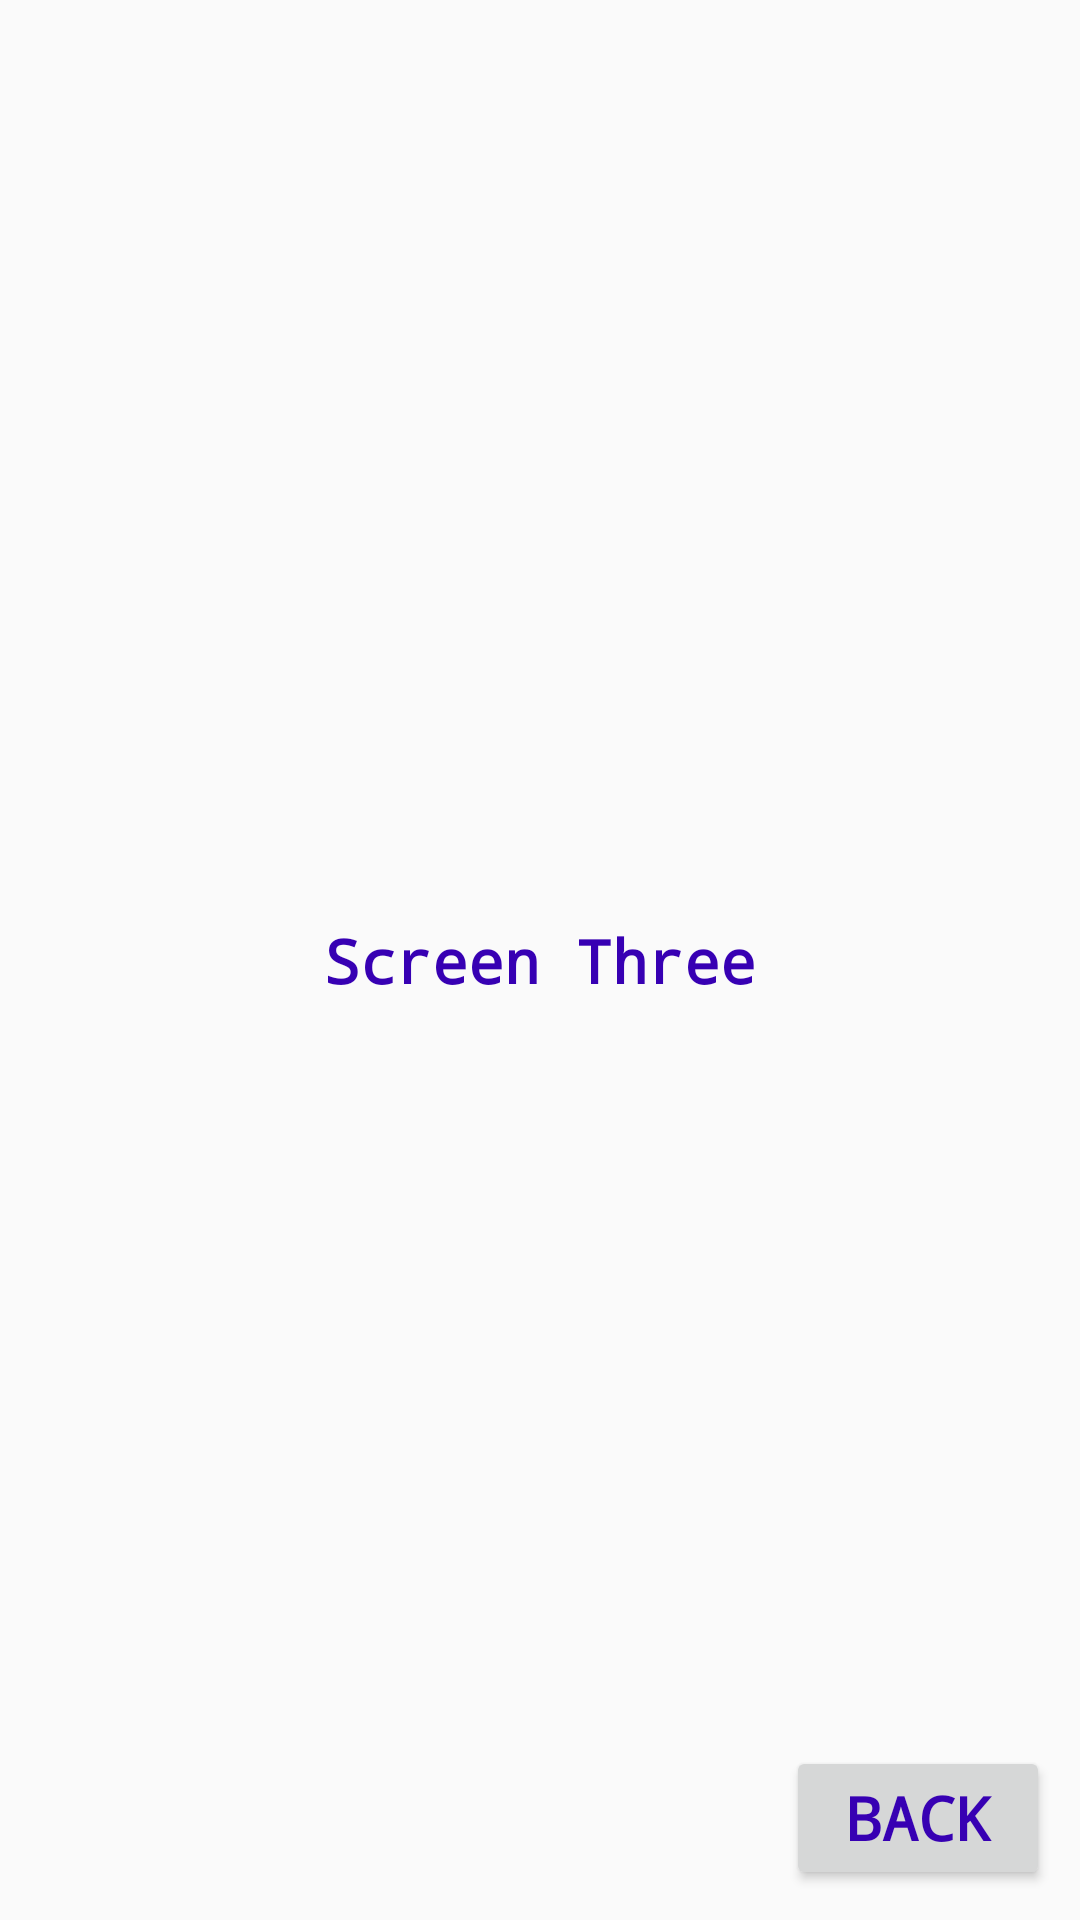

This screen was rendered from an Android layout file. Write that file and the resources it references.
<!-- AndroidManifest.xml: application theme AppTheme -->
<!-- res/layout/activity_main3.xml -->
<?xml version="1.0" encoding="utf-8"?>
<android.support.constraint.ConstraintLayout xmlns:android="http://schemas.android.com/apk/res/android"
    xmlns:app="http://schemas.android.com/apk/res-auto"
    xmlns:tools="http://schemas.android.com/tools"
    android:layout_width="match_parent"
    android:layout_height="match_parent"
    tools:context=".Main3Activity">

    <TextView
        android:layout_width="wrap_content"
        android:layout_height="wrap_content"
        android:text="@string/text_screen_three"
        style="@style/TextStyle"
        app:layout_constraintTop_toTopOf="parent"
        app:layout_constraintLeft_toLeftOf="parent"
        app:layout_constraintRight_toRightOf="parent"
        app:layout_constraintBottom_toBottomOf="parent"
        />
    <Button
        android:id="@+id/btnBack"
        android:layout_width="wrap_content"
        android:layout_height="wrap_content"
        android:text="@string/back"
        style="@style/TextStyle"
        app:layout_constraintRight_toRightOf="parent"
        app:layout_constraintBottom_toBottomOf="parent"
        android:layout_marginRight="10dp"
        android:layout_marginBottom="10dp"
        />

</android.support.constraint.ConstraintLayout>
<!-- resources referenced by this layout -->
<resources>
  <string name="back">Back</string>
  <string name="text_screen_three">Screen Three</string>
  <style name="TextStyle">
          <item name="android:typeface">monospace</item>
          <item name="android:textSize">20dp</item>
          <item name="android:textColor">@color/colorPrimaryDark</item>
          <item name="android:textStyle">bold</item>
      </style>
  <style name="AppTheme" parent="Theme.AppCompat.Light.DarkActionBar">
          
          <item name="colorPrimary">@color/colorPrimary</item>
          <item name="colorPrimaryDark">@color/colorPrimaryDark</item>
          <item name="colorAccent">@color/colorAccent</item>
      </style>
  <!-- not gathered from this repository: default colours our renderer supplied (Android Studio template values) -->
  <color name="colorPrimary">#FF6200EE</color>
  <color name="colorPrimaryDark">#FF3700B3</color>
  <color name="colorAccent">#FF03DAC5</color>
</resources>
